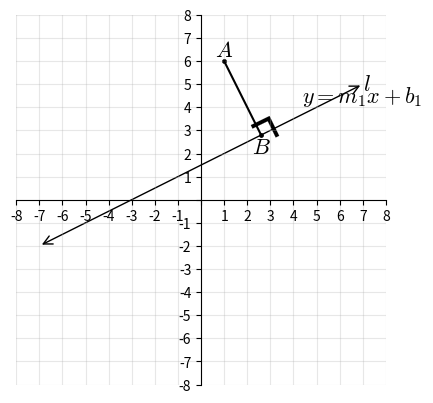

Reproduce this figure in Python.
#T# the following code shows how to draw the shortest distance between a point and a line

#T# to draw the shortest distance between a point and a line, the pyplot module of the matplotlib package is used
import matplotlib.pyplot as plt

#T# the patches module of the matplotlib package is used to draw shapes
import matplotlib.patches as mpatches

#T# to transform the markers of a plot, import the MarkerStyle constructor
from matplotlib.markers import MarkerStyle

#T# create the figure and axes
fig1, ax1 = plt.subplots(1, 1)

#T# set the aspect of the axes
ax1.set_aspect('equal', adjustable = 'box')

#T# hide the spines and ticks
for it1 in ['top', 'right']:
    ax1.spines[it1].set_visible(False)

#T# position the spines and ticks
for it1 in ['bottom', 'left']:
    ax1.spines[it1].set_position(('data', 0))

#T# set the axes size
xmin1 = -8
xmax1 = 8
ymin1 = -8
ymax1 = 8
for it1 in fig1.axes:
    it1.axis([xmin1, xmax1, ymin1, ymax1])

#T# set the ticks labels
list1_1 = list(range(xmin1, xmax1 + 1, 1))
list2_1 = list(range(ymin1, ymax1 + 1, 1))
list1_2 = ['' if it1 == 0 else str(it1) for it1 in list1_1]
list2_2 = ['' if it1 == 0 else str(it1) for it1 in list2_1]
ax1.set_xticks(list1_1)
ax1.set_yticks(list2_1)
ax1.set_xticklabels(list1_2)
ax1.set_yticklabels(list2_2)

#T# draw the grid
ax1.grid(True, alpha = .3)

#T# create the variables that define the plot
p1 = (1, 6)

p1_1 = (-7, -2)
p2_1 = (7, 5)

m1 = (p2_1[1] - p1_1[1])/(p2_1[0] - p1_1[0]) #| slope of the line
m2 = -1/m1 #| slope of the perpendicular line

b1 = p1_1[1] - m1*p1_1[0] #| y-intercepts
b2 = p1[1] - m2*p1[0]

x2 = (b2 - b1)/(m1 - m2)
y2 = m1*x2 + b1
p2 = (x2, y2) #| point of intersection between the line and the perpendicular line

#T# plot the figure
ax1.scatter([p1[0], p2[0]], [p1[1], p2[1]], s = 6, color = 'k')
line1 = mpatches.FancyArrowPatch(p1_1, p2_1, arrowstyle = '<->', mutation_scale = 16)
ax1.add_patch(line1)
ax1.plot([p1[0], p2[0]], [p1[1], p2[1]], 'k') #| perpendicular line

#T# set the math text font to the Latex default, Computer Modern
import matplotlib
matplotlib.rcParams['mathtext.fontset'] = 'cm'

#T# create the perpendicular mark
marker1 = MarkerStyle(r'$\urcorner$')
marker1._transform.rotate_deg(26)
marker1._transform.translate(.16, .23)

#T# place the perpendicular mark
ax1.scatter(p2[0], p2[1], s = 250, color = 'k', marker = marker1, linewidths = .1)

#T# create the labels
label1 = ax1.annotate(r'$A$', p1, ha = 'center', va = 'bottom', size = 16)
label2 = ax1.annotate(r'$B$', p2, ha = 'center', va = 'top', size = 16)
label3 = ax1.annotate(r'$l$', p2_1, ha = 'left', va = 'center', size = 16)
label4 = ax1.annotate(r'$y = m_1x + b_1$', p2_1, ha = 'center', va = 'top', size = 16)

#T# drag the labels if needed
label1.draggable()
label2.draggable()
label3.draggable()
label4.draggable()

#T# show the results
plt.show()